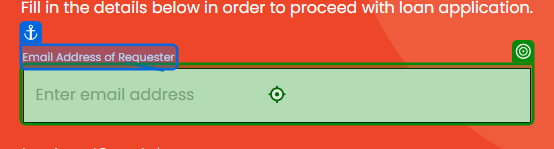
Task: Test Automation Project
Workflow: TestCase

Step 1: type "test@uipath.com" into the text box 'email' in window 'UiBank-Loan Apply' (msedge.exe)

Step 2: type "21" into the text box 'Age' in window 'UiBank-Loan Apply' (msedge.exe) (no picture)

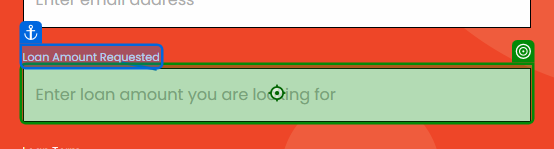
Step 3: type "10000" into the text box 'amount' in window 'UiBank-Loan Apply' (msedge.exe)
